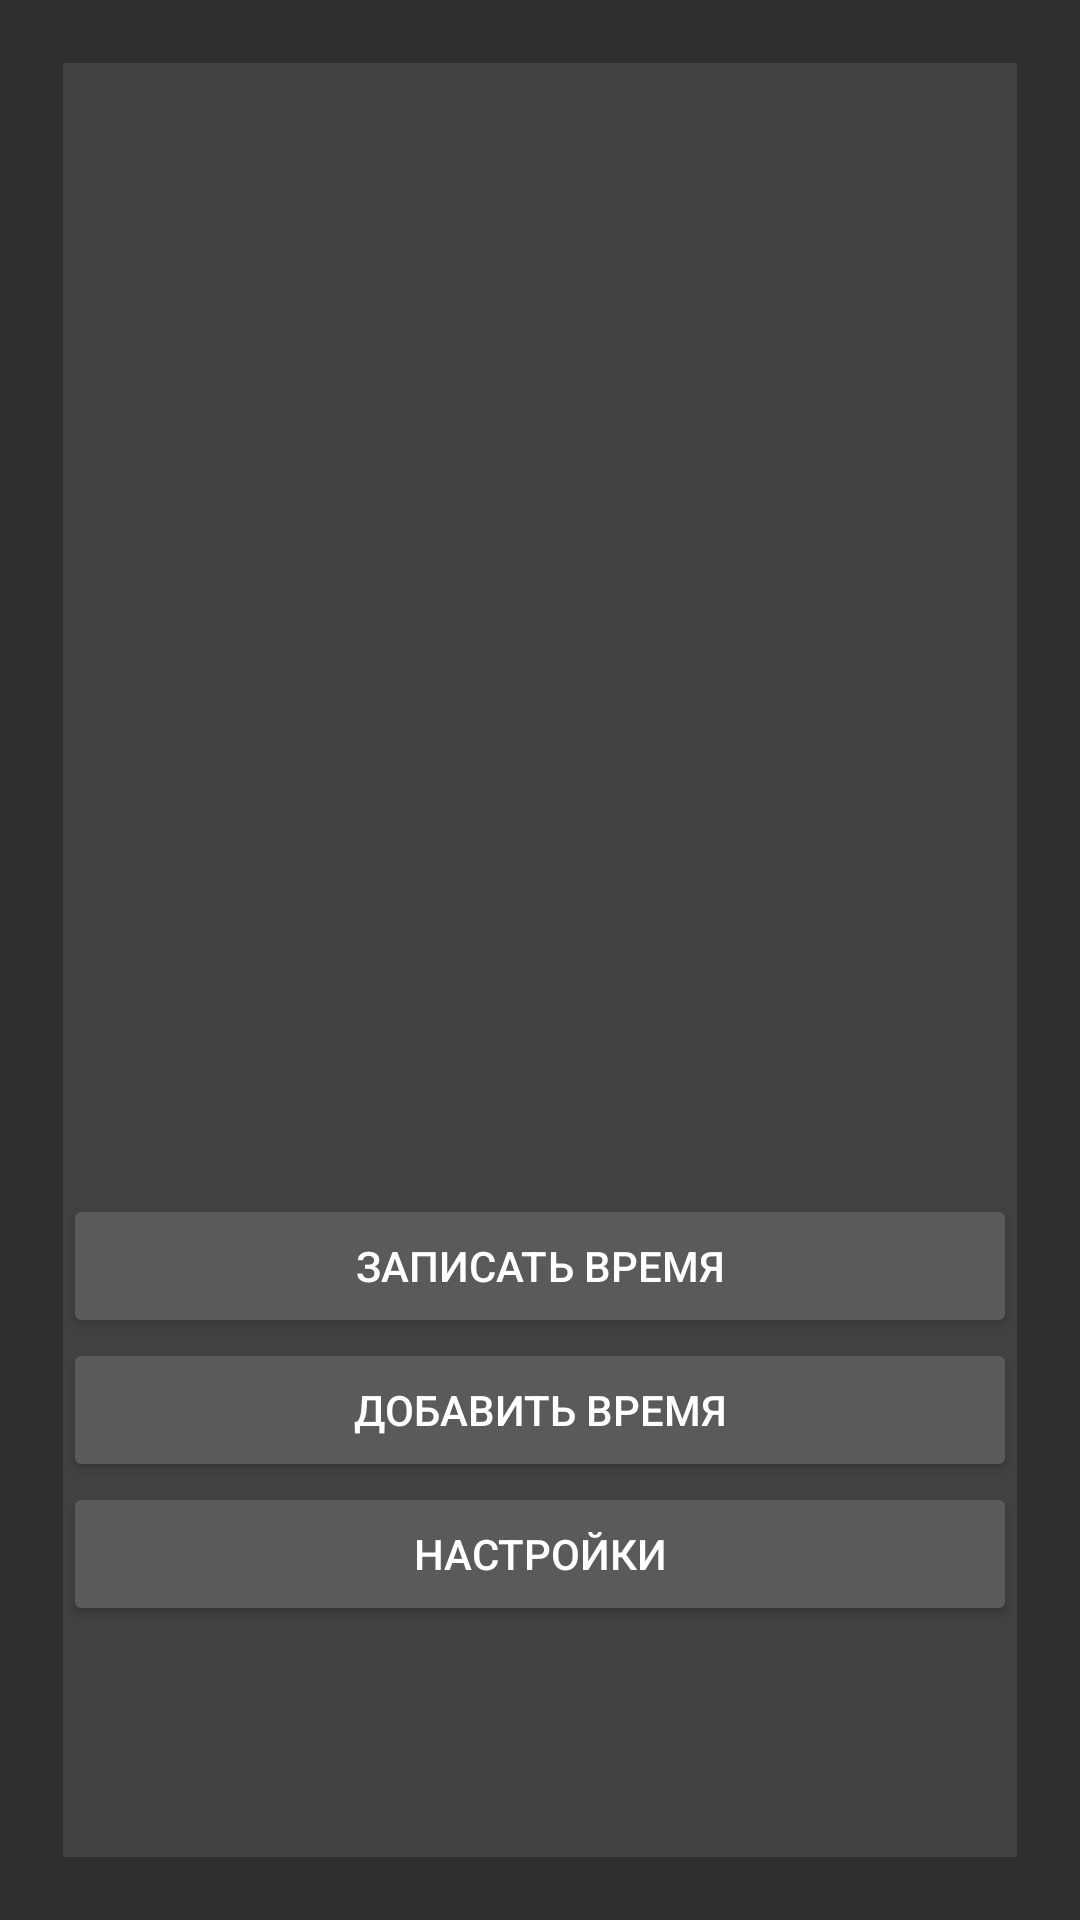

Layout XML and referenced resources for this Android screen:
<!-- AndroidManifest.xml: application theme AppTheme -->
<!-- res/layout/activity_main.xml -->
<?xml version="1.0" encoding="utf-8"?>
<RelativeLayout
        xmlns:android="http://schemas.android.com/apk/res/android"
        xmlns:tools="http://schemas.android.com/tools"
        android:layout_width="match_parent"
        android:layout_height="match_parent"
        android:paddingLeft="@dimen/activity_horizontal_margin"
        android:paddingRight="@dimen/activity_horizontal_margin"
        android:paddingTop="@dimen/activity_vertical_margin"
        android:paddingBottom="@dimen/activity_vertical_margin"
        tools:context="com.sarjsheff.egor.cultivatoroverseer.MainActivity" android:background="@drawable/ground">

    <LinearLayout
            android:orientation="vertical"
            android:layout_width="match_parent"
            android:layout_height="match_parent"
            android:background="@color/background_floating_material_dark" android:layout_margin="5dp">
        <FrameLayout
                android:layout_width="match_parent"
                android:layout_height="wrap_content"
                android:layout_centerHorizontal="true" android:layout_alignParentTop="true" android:id="@+id/frameLayout"
                android:layout_weight="14.32" android:layout_marginLeft="10dp" android:layout_marginRight="10dp">
            <LinearLayout
                    android:orientation="horizontal"
                    android:layout_width="match_parent"
                    android:layout_height="match_parent" android:layout_gravity="center"
                    android:gravity="center_horizontal">
            </LinearLayout>
        </FrameLayout>
        <LinearLayout
                android:orientation="vertical"
                android:layout_width="match_parent"
                android:layout_height="wrap_content" android:layout_below="@+id/frameLayout"
                android:weightSum="1" android:layout_weight="3.00">
            <Button
                    android:layout_width="match_parent"
                    android:layout_height="wrap_content"
                    android:text="@string/record_time"
                    android:id="@+id/button_record"
                    style="@style/buttonNav" android:layout_marginTop="10dp" android:enabled="true"
            />
            <Button
                    style="@style/buttonNav"
                    android:layout_width="match_parent"
                    android:layout_height="wrap_content"
                    android:text="@string/add_time"
                    android:id="@+id/button_add"/>
            <Button
                    android:layout_width="match_parent"
                    android:layout_height="wrap_content"
                    android:text="@string/sitings"
                    android:id="@+id/button_sitings"
                    style="@style/buttonNav"/>
        </LinearLayout>
    </LinearLayout>
</RelativeLayout>
<!-- resources referenced by this layout -->
<resources>
  <dimen name="activity_horizontal_margin">16dp</dimen>
  <dimen name="activity_vertical_margin">16dp</dimen>
  <string name="add_time">Добавить Время</string>
  <string name="record_time">Записать Время</string>
  <string name="sitings">Настройки</string>
  <style name="buttonNav">
          <item name="android:layout_marginTop">-10dp</item>
          <item name="android:layout_weight">0.33</item>
          <item name="android:gravity">center</item>
      </style>
  <style name="AppTheme" parent="Theme.AppCompat.NoActionBar">
          
          <item name="colorPrimary">@color/colorPrimary</item>
          <item name="colorPrimaryDark">@color/colorPrimaryDark</item>
          <item name="colorAccent">@color/colorAccent</item>
      </style>
  <color name="colorPrimary">#3F51B5</color>
  <color name="colorPrimaryDark">#303F9F</color>
  <color name="colorAccent">#FF4081</color>
</resources>
